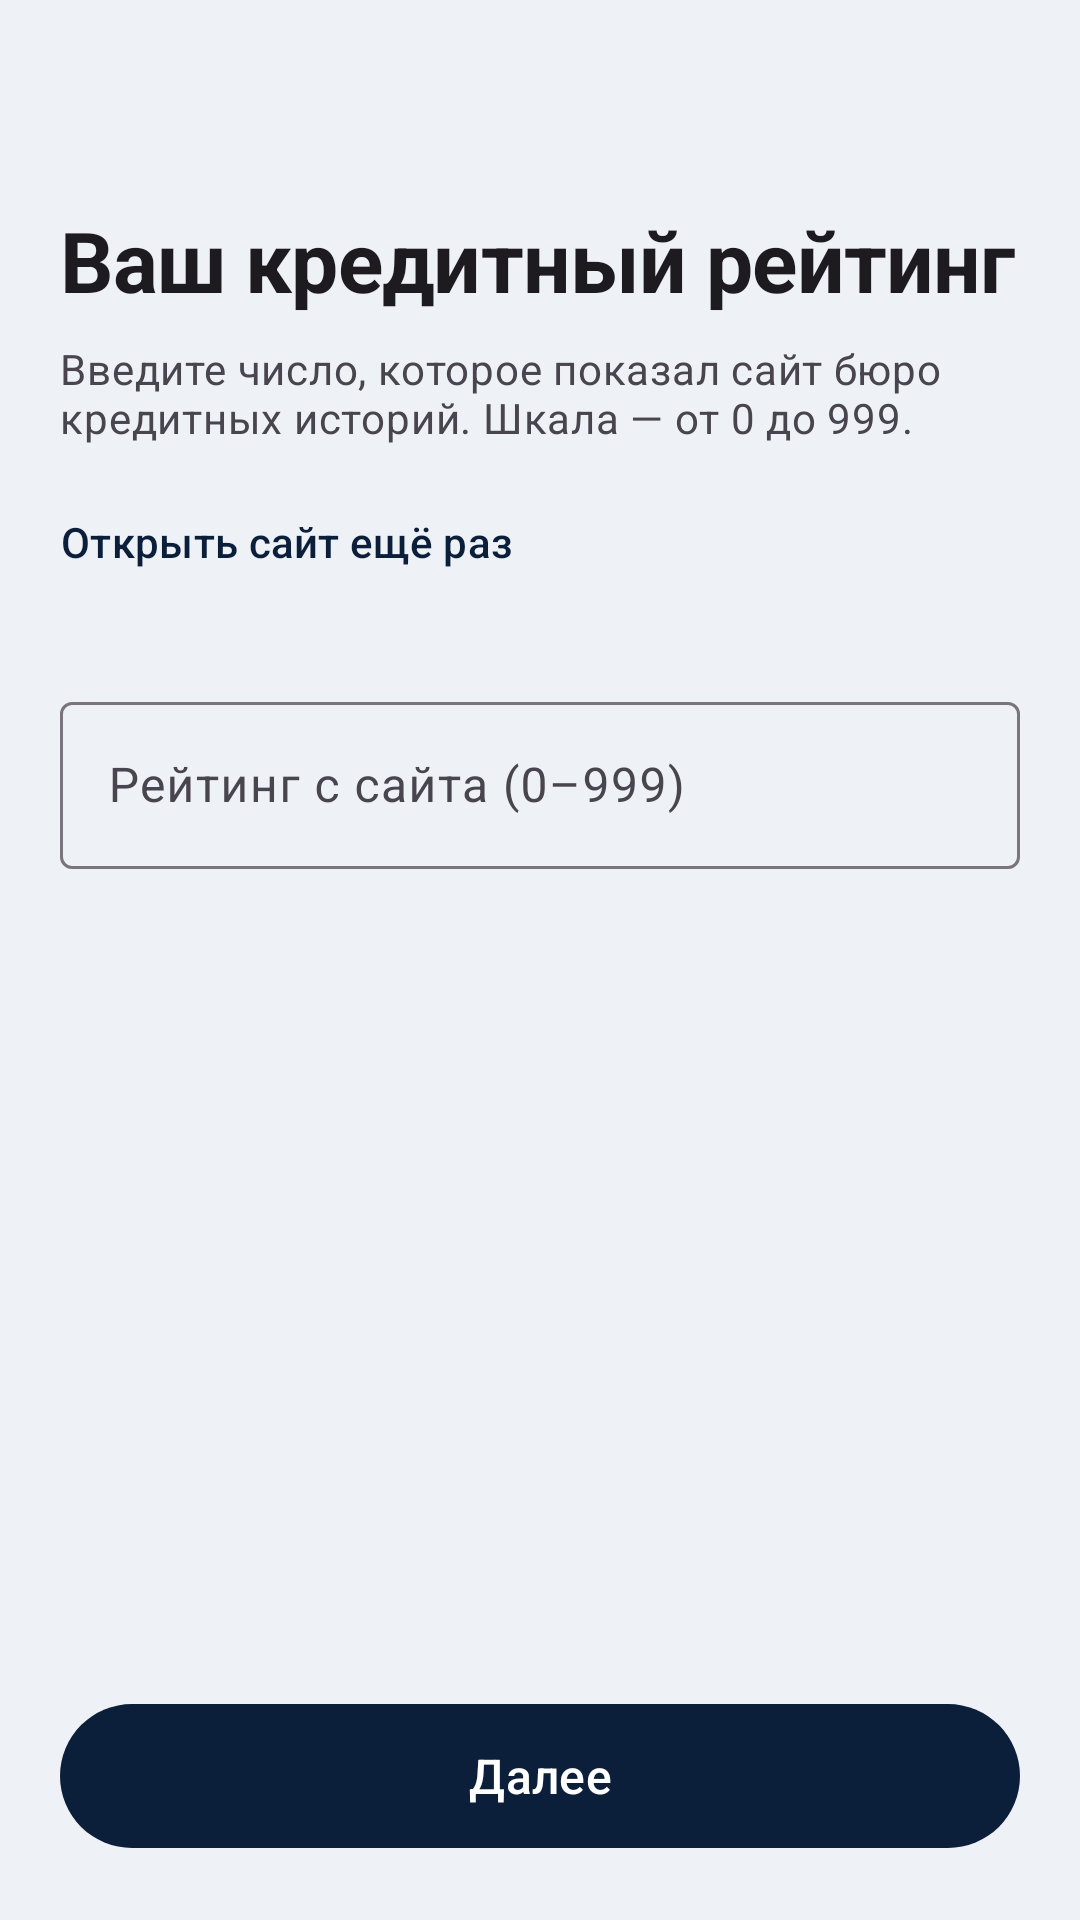

Android layout source for this screen:
<!-- AndroidManifest.xml: application theme Theme.CreditWise -->
<!-- res/layout/fragment_external_rating.xml -->
<?xml version="1.0" encoding="utf-8"?>
<androidx.core.widget.NestedScrollView xmlns:android="http://schemas.android.com/apk/res/android"
    xmlns:app="http://schemas.android.com/apk/res-auto"
    android:layout_width="match_parent"
    android:layout_height="match_parent"
    android:fillViewport="true">

    <LinearLayout
        android:layout_width="match_parent"
        android:layout_height="wrap_content"
        android:orientation="vertical"
        android:padding="@dimen/screen_margin">

        <TextView
            android:layout_width="wrap_content"
            android:layout_height="wrap_content"
            android:layout_marginTop="48dp"
            android:text="@string/rating_title"
            android:textAppearance="@style/Text.Display" />

        <TextView
            android:layout_width="match_parent"
            android:layout_height="wrap_content"
            android:layout_marginTop="@dimen/gap_s"
            android:text="@string/rating_help"
            android:textAppearance="?attr/textAppearanceBodyMedium"
            android:textColor="?android:attr/textColorSecondary" />

        <com.google.android.material.button.MaterialButton
            android:id="@+id/btnOpenSite"
            style="@style/Widget.Material3.Button.TextButton"
            android:layout_width="wrap_content"
            android:layout_height="wrap_content"
            android:layout_marginTop="@dimen/gap_s"
            android:paddingHorizontal="0dp"
            android:text="@string/rating_open_site" />

        <com.google.android.material.textfield.TextInputLayout
            android:id="@+id/tilRating"
            style="@style/Widget.Material3.TextInputLayout.OutlinedBox"
            android:layout_width="match_parent"
            android:layout_height="wrap_content"
            android:layout_marginTop="@dimen/gap_l"
            android:hint="@string/rating_hint">

            <com.google.android.material.textfield.TextInputEditText
                android:id="@+id/etRating"
                android:layout_width="match_parent"
                android:layout_height="wrap_content"
                android:inputType="number"
                android:maxLength="3" />
        </com.google.android.material.textfield.TextInputLayout>

        <Space
            android:layout_width="match_parent"
            android:layout_height="0dp"
            android:layout_weight="1" />

        <com.google.android.material.button.MaterialButton
            android:id="@+id/btnNext"
            android:layout_width="match_parent"
            android:layout_height="56dp"
            android:layout_marginTop="@dimen/gap_l"
            android:text="@string/action_next"
            android:textSize="16sp" />
    </LinearLayout>
</androidx.core.widget.NestedScrollView>
<!-- resources referenced by this layout -->
<resources>
  <dimen name="gap_l">24dp</dimen>
  <dimen name="gap_s">8dp</dimen>
  <dimen name="screen_margin">20dp</dimen>
  <string name="action_next">Далее</string>
  <string name="rating_help">Введите число, которое показал сайт бюро кредитных историй. Шкала — от 0 до 999.</string>
  <string name="rating_hint">Рейтинг с сайта (0–999)</string>
  <string name="rating_open_site">Открыть сайт ещё раз</string>
  <string name="rating_title">Ваш кредитный рейтинг</string>
  <style name="Text.Display" parent="TextAppearance.Material3.HeadlineMedium">
          <item name="android:fontFamily">sans-serif</item>
          <item name="android:textStyle">bold</item>
          <item name="android:letterSpacing">-0.01</item>
      </style>
  <style name="Theme.CreditWise" parent="Theme.Material3.DayNight.NoActionBar">
          <item name="colorPrimary">@color/brand_navy</item>
          <item name="colorPrimaryDark">@color/brand_navy_dark</item>
          <item name="colorOnPrimary">@color/white</item>
          <item name="colorSecondary">@color/brand_emerald</item>
          <item name="colorOnSecondary">@color/white</item>
          <item name="colorTertiary">@color/brand_violet_tag</item>
          <item name="android:colorBackground">@color/surface_sunken_light</item>
          <item name="colorSurface">@color/white</item>
          <item name="colorOutlineVariant">#E1E7EE</item>
  
          <item name="android:statusBarColor">@android:color/transparent</item>
          <item name="android:navigationBarColor">?attr/colorSurface</item>
          <item name="android:windowLightStatusBar" tools:targetApi="m">true</item>
          <item name="android:windowBackground">@color/surface_sunken_light</item>
  
          <item name="materialCardViewStyle">@style/Widget.CreditWise.Card</item>
      </style>
  <color name="brand_navy">#0B1F3A</color>
  <color name="brand_navy_dark">#081527</color>
  <color name="white">#FFFFFF</color>
  <color name="brand_emerald">#0E9D6C</color>
  <color name="brand_violet_tag">#5B2E96</color>
  <color name="surface_sunken_light">#EEF1F5</color>
  <style name="Widget.CreditWise.Card" parent="Widget.Material3.CardView.Elevated">
          <item name="cardCornerRadius">@dimen/card_radius</item>
          <item name="cardElevation">0dp</item>
          <item name="cardBackgroundColor">?attr/colorSurface</item>
          <item name="strokeColor">?attr/colorOutlineVariant</item>
          <item name="strokeWidth">1dp</item>
          <item name="contentPadding">18dp</item>
      </style>
  <dimen name="card_radius">18dp</dimen>
</resources>
